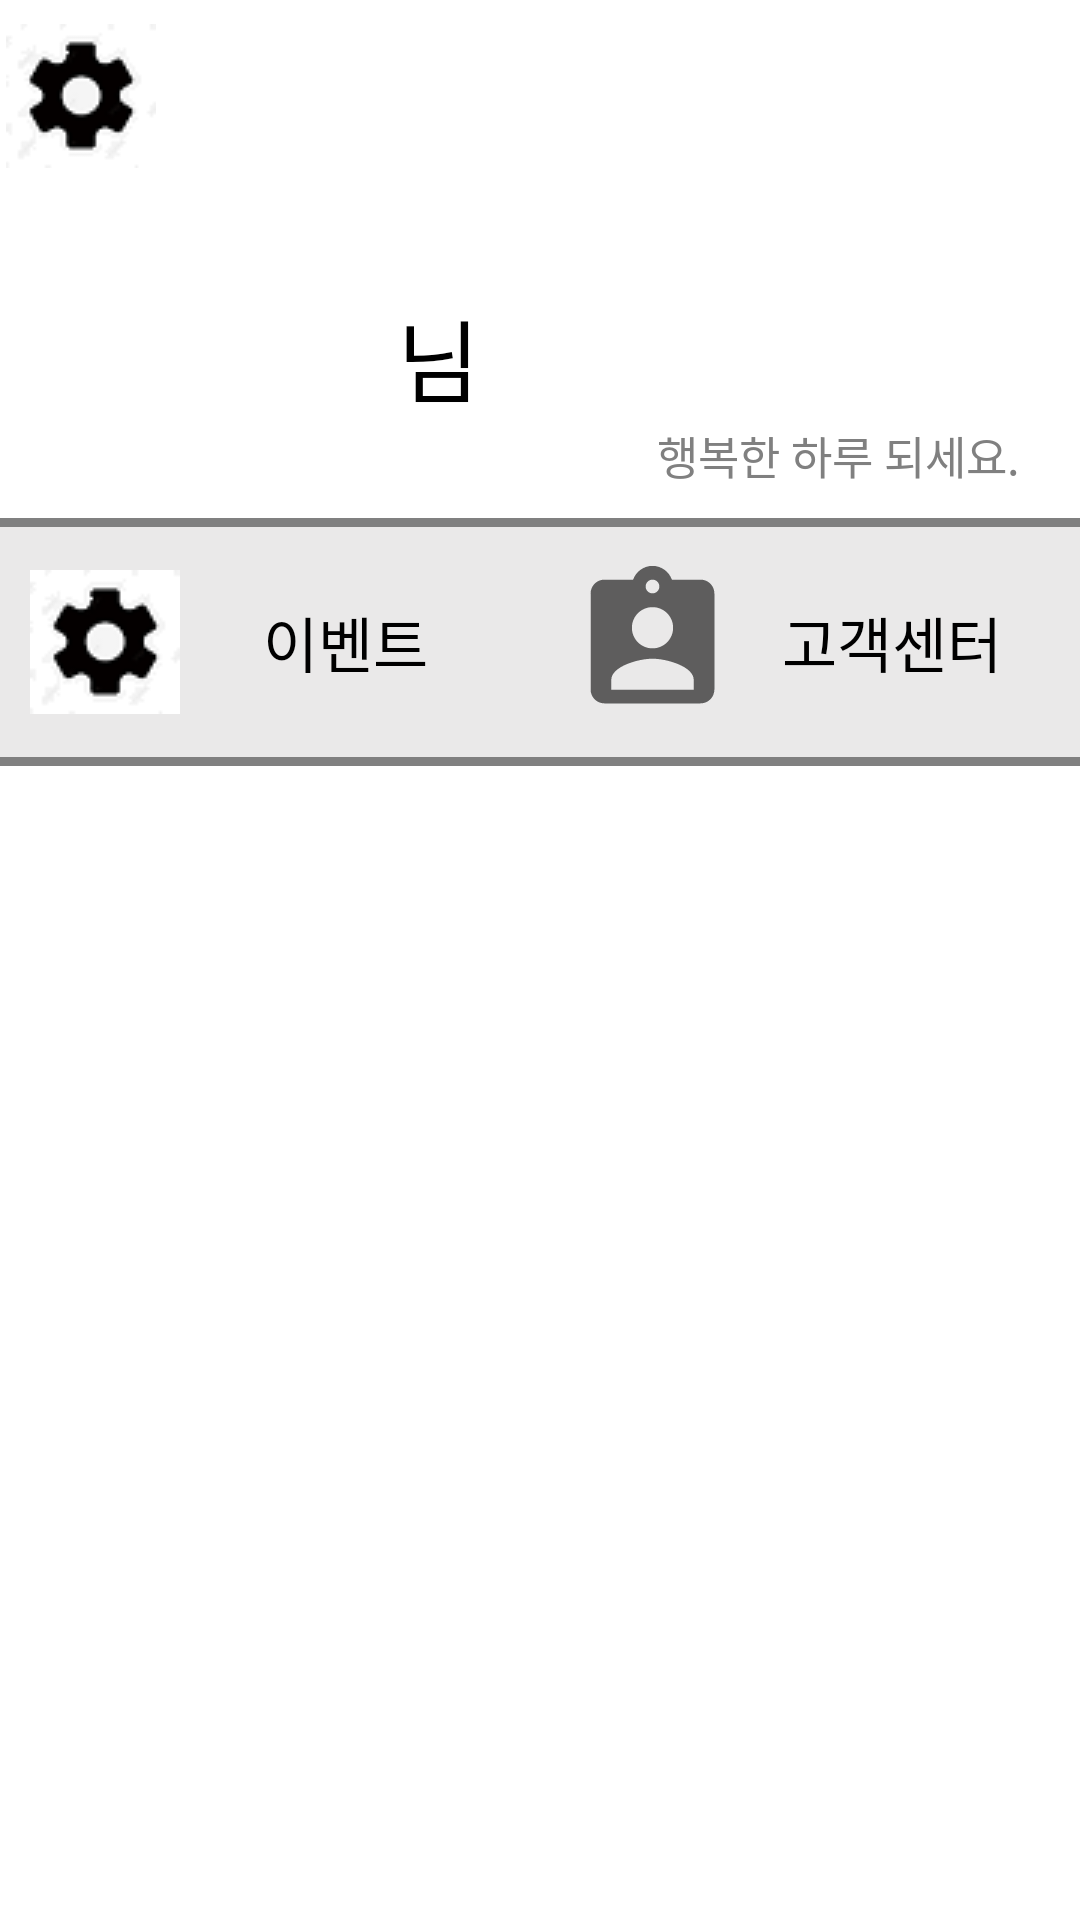

Reconstruct the res/layout file that produces this screen, plus the resources it refers to.
<!-- AndroidManifest.xml: application theme Theme.Bank_Application -->
<!-- res/layout/home_drawer_page.xml -->
<?xml version="1.0" encoding="utf-8"?>
<LinearLayout xmlns:android="http://schemas.android.com/apk/res/android"
    android:orientation="vertical"
    android:layout_width="400dp"
    android:layout_height="match_parent"
    android:layout_gravity="start"
    android:id="@+id/drawerView"
    android:background="@color/white">

  <LinearLayout
      android:layout_width="match_parent"
      android:layout_height="match_parent"
      android:orientation="vertical"
      android:weightSum="100">
      <LinearLayout
          android:layout_width="match_parent"
          android:layout_height="0dp"
          android:layout_weight="10"
          android:orientation="horizontal"
          android:weightSum="100">
          <ImageButton
              android:layout_width="0dp"
              android:layout_height="match_parent"
              android:layout_weight="15"
              android:background="#00ff0000"
              android:backgroundTint="@color/white"
              android:src="@drawable/mybank_setting_icon"
              android:id="@+id/drawer_page_setting"/>
          <LinearLayout
              android:layout_width="0dp"
              android:layout_height="match_parent"
              android:layout_weight="50"/>
          <ImageButton
              android:layout_width="0dp"
              android:layout_height="match_parent"
              android:layout_weight="17.5"
              android:background="#00ff0000"
              android:backgroundTint="@color/white"
              android:id="@+id/drawer_logout_button"
              android:src="@drawable/drawer_app_close_icon"/>
          <ImageButton
              android:layout_width="0dp"
              android:layout_height="match_parent"
              android:backgroundTint="@color/white"
              android:background="#00ff0000"
              android:layout_weight="17.5"
              android:id="@+id/drawer_close_button"
              android:src="@drawable/drawer_close_page_icon"/>
      </LinearLayout>
      <LinearLayout
          android:layout_width="match_parent"
          android:layout_height="0dp"
          android:layout_weight="12"
          android:orientation="horizontal"
          android:weightSum="100">
          <TextView
              android:layout_width="0dp"
              android:layout_height="match_parent"
              android:layout_weight="35"
              android:id="@+id/drawer_name"
              android:fontFamily="@font/login_font"
              android:textSize="30sp"
              android:gravity="right|bottom"
              android:textColor="@color/main_color"/>
          <TextView
              android:layout_width="0dp"
              android:layout_height="match_parent"
              android:layout_weight="30"
              android:text="님"
              android:textColor="@color/black"
              android:fontFamily="@font/login_font"
              android:gravity="left|bottom"
              android:textSize="30sp"
              android:layout_marginLeft="10dp"/>
      </LinearLayout>
      <TextView
          android:layout_width="match_parent"
          android:layout_height="0dp"
          android:layout_weight="5"
          android:text="행복한 하루 되세요."
          android:fontFamily="@font/login_font"
          android:textColor="@color/gray"
          android:gravity="right"
          android:layout_marginRight="20dp"
          android:textSize="15sp"/>
      <LinearLayout
          android:layout_width="match_parent"
          android:layout_height="0dp"
          android:layout_weight="0.5"
          android:background="@color/gray"/>
      <LinearLayout
          android:layout_width="match_parent"
          android:layout_height="0dp"
          android:layout_weight="12"
          android:orientation="horizontal"
          android:weightSum="100"
          android:background="#EAE9E9">
          <Button
              android:layout_width="0dp"
              android:layout_height="match_parent"
              android:layout_weight="50"
              android:text="이벤트"
              android:drawableLeft="@drawable/mybank_setting_icon"
              android:backgroundTint="#EAE9E9"
              android:background="#00ff0000"
              android:fontFamily="@font/login_font"
              android:textColor="@color/black"
              android:textSize="20sp"
              android:layout_margin="10dp"/>
          <Button
              android:layout_width="0dp"
              android:layout_height="match_parent"
              android:layout_weight="50"
              android:text="고객센터"
              android:background="#00ff0000"
              android:backgroundTint="#EAE9E9"
              android:textColor="@color/black"
              android:textSize="20sp"
              android:fontFamily="@font/login_font"
              android:layout_margin="10dp"
              android:drawableLeft="@drawable/inquiry_icon"/>
      </LinearLayout>
      <LinearLayout
          android:layout_width="match_parent"
          android:layout_height="0dp"
          android:layout_weight="0.5"
          android:background="@color/gray"/>
      <androidx.recyclerview.widget.RecyclerView
          android:layout_width="match_parent"
          android:layout_height="0dp"
          android:layout_weight="60"
          android:id="@+id/drawer_recycleView"
          />
  </LinearLayout>

</LinearLayout>
<!-- resources referenced by this layout -->
<resources>
  <color name="black">#FF000000</color>
  <color name="gray">#808080</color>
  <color name="main_color">#4F4ECF</color>
  <color name="white">#FFFFFFFF</color>
  <!-- drawable inquiry_icon (drawable) -->
  <vector xmlns:android="http://schemas.android.com/apk/res/android"
      android:width="55dp"
      android:height="55dp"
      android:viewportWidth="24"
      android:viewportHeight="24"
      android:tint="?attr/colorControlNormal">
    <path
        android:fillColor="@android:color/white"
        android:pathData="M19,3h-4.18C14.4,1.84 13.3,1 12,1c-1.3,0 -2.4,0.84 -2.82,2L5,3c-1.1,0 -2,0.9 -2,2v14c0,1.1 0.9,2 2,2h14c1.1,0 2,-0.9 2,-2L21,5c0,-1.1 -0.9,-2 -2,-2zM12,3c0.55,0 1,0.45 1,1s-0.45,1 -1,1 -1,-0.45 -1,-1 0.45,-1 1,-1zM12,7c1.66,0 3,1.34 3,3s-1.34,3 -3,3 -3,-1.34 -3,-3 1.34,-3 3,-3zM18,19L6,19v-1.4c0,-2 4,-3.1 6,-3.1s6,1.1 6,3.1L18,19z"/>
  </vector>
  <!-- drawable mybank_setting_icon: png bitmap (drawable, 2100 bytes) -->
  <style name="Theme.Bank_Application" parent="Theme.MaterialComponents.Light.NoActionBar">
          
          <item name="colorPrimary">@color/purple_500</item>
          <item name="colorPrimaryVariant">@color/purple_700</item>
          <item name="colorOnPrimary">@color/white</item>
          
          <item name="colorSecondary">@color/teal_200</item>
          <item name="colorSecondaryVariant">@color/teal_700</item>
          <item name="colorOnSecondary">@color/black</item>
          
          <item name="android:statusBarColor" tools:targetApi="l">?attr/colorPrimaryVariant</item>
          
      </style>
  <color name="purple_500">#FF6200EE</color>
  <color name="purple_700">#FF3700B3</color>
  <color name="teal_200">#FF03DAC5</color>
  <color name="teal_700">#FF018786</color>
</resources>
